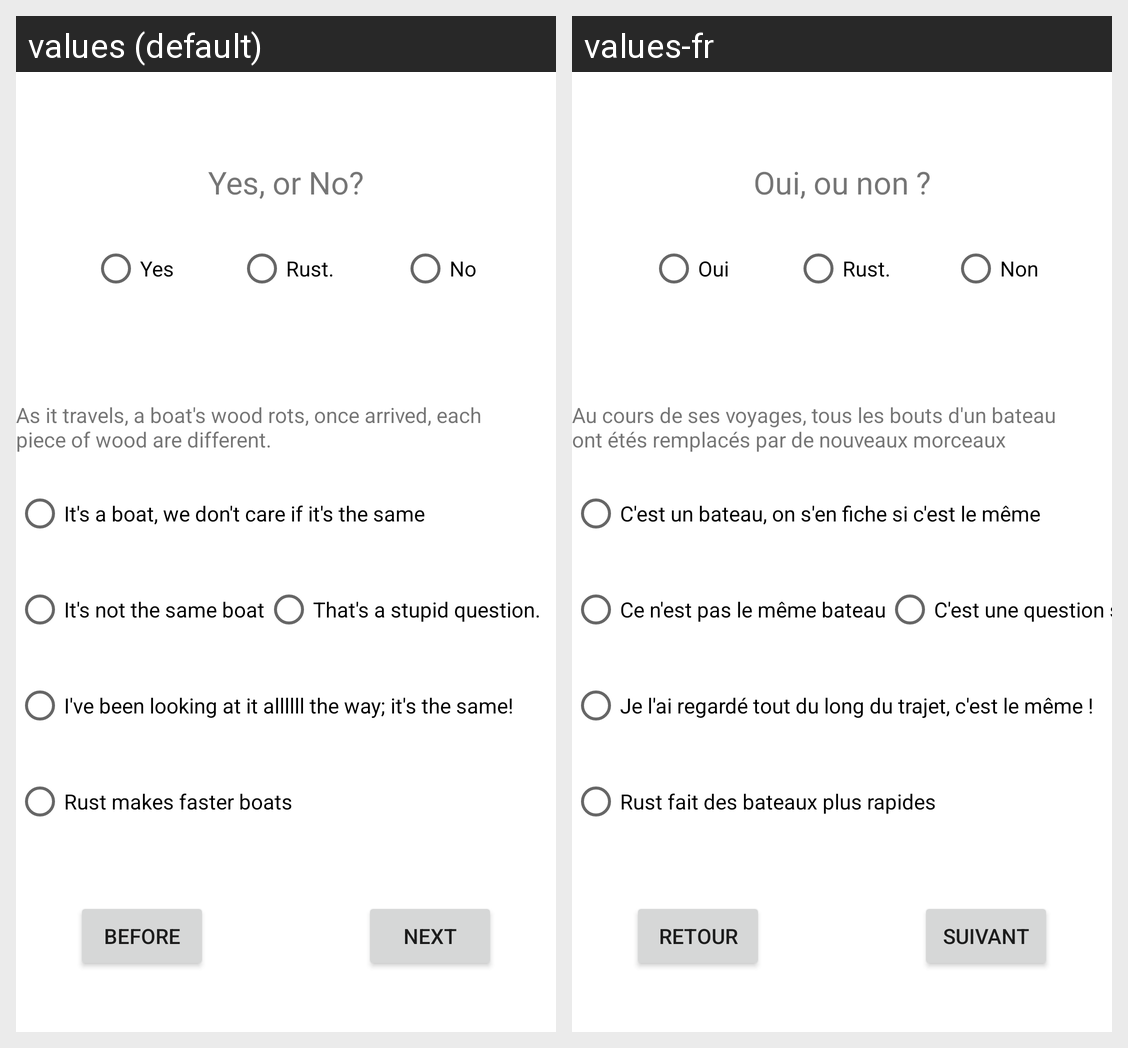

This grid shows one Android layout under two languages. Give, for every string resource on the screen, its name, the default text and each shown locale's text.
Android screen res/layout/ucq_yon_boat.xml rendered under 2 locales, left to right: values (default), values-fr. Device: Nexus 5 (rendered at 1080×1920; each locale shown at half size, 540×960, under a caption strip naming it); theme Theme.AndroidForm.
Strings drawn on this screen, with the default value and each locale's value (text and hints the layout hard-codes, and strings that could not be matched under every locale, appear in the picture but are not listed):

YesOrNo_Q
  values: Yes, or No?
  values-fr: Oui, ou non ?

Boat_Q
  values: As it travels, a boat's wood rots, once arrived, each piece of wood are different.
  values-fr: Au cours de ses voyages, tous les bouts d'un bateau ont étés remplacés par de nouveaux morceaux

YesOrNo_A_Yes
  values: Yes
  values-fr: Oui

YesOrNo_A_No
  values: No
  values-fr: Non

YesOrNo_A_Rust
  values: Rust.
  values-fr: Rust.  [not translated; the default value is used]

Boat_A_Boat
  values: It's a boat, we don't care if it's the same
  values-fr: C'est un bateau, on s'en fiche si c'est le même

Boat_A_NotSameBoat
  values: It's not the same boat
  values-fr: Ce n'est pas le même bateau

Boat_A_Rust
  values: Rust makes faster boats
  values-fr: Rust fait des bateaux plus rapides

Boat_A_wut
  values: That's a stupid question.
  values-fr: C'est une question stupide

Boat_A_Pointer
  values: I've been looking at it allllll the way; it's the same!
  values-fr: Je l'ai regardé tout du long du trajet, c'est le même !

beforeButton
  values: Before
  values-fr: Retour

nextButton
  values: Next
  values-fr: Suivant
